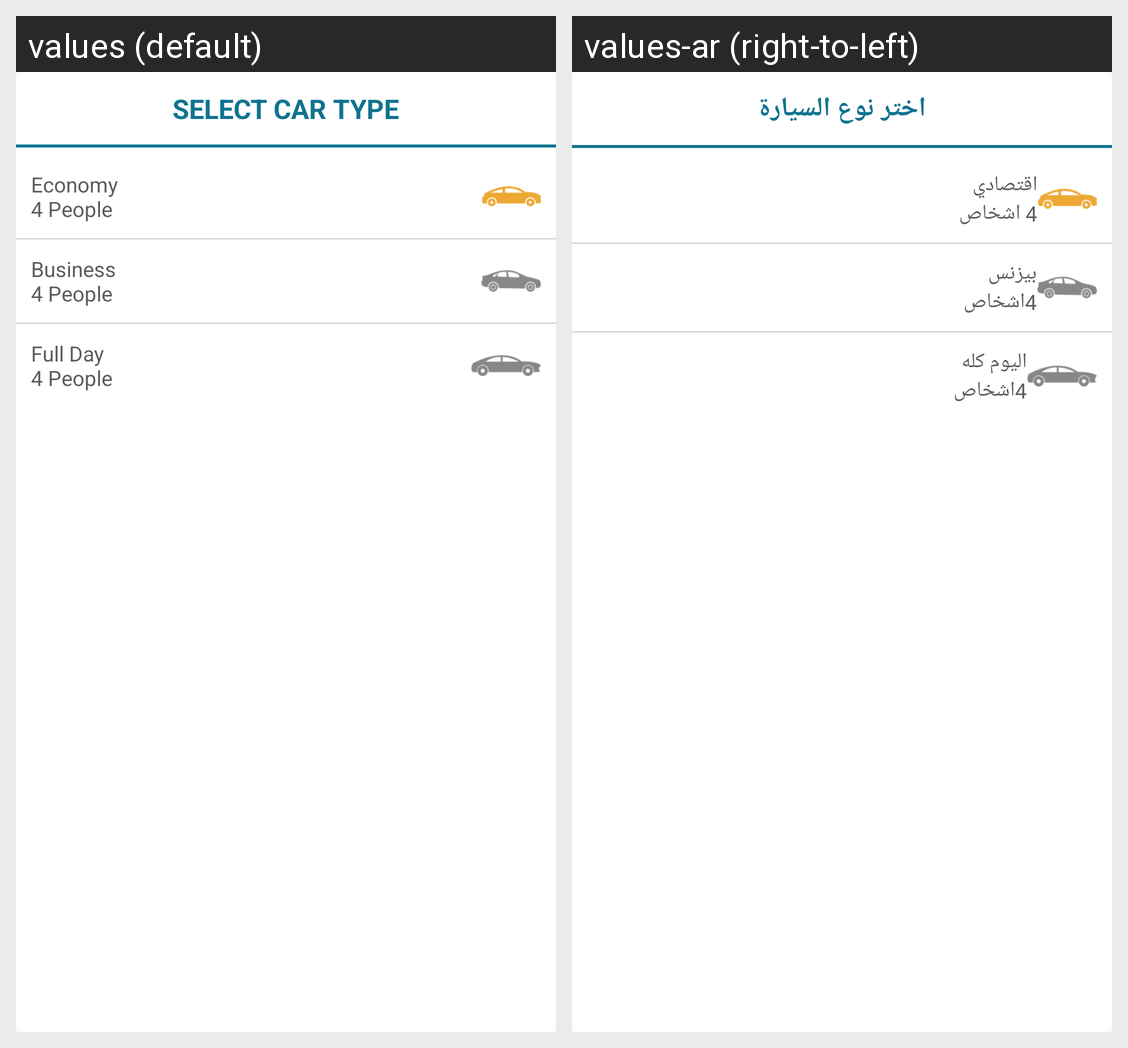

Locale-by-locale string values for the Android screen shown in this grid:
Android screen res/layout/dialog_customer_car_type.xml rendered under 2 locales, left to right: values (default), values-ar (right-to-left). Device: Nexus 5 (rendered at 1080×1920; each locale shown at half size, 540×960, under a caption strip naming it); theme AppTheme.
Strings drawn on this screen, with the default value and each locale's value (text and hints the layout hard-codes, and strings that could not be matched under every locale, appear in the picture but are not listed):

select_car_type
  values: Select Car Type
  values-ar: اختر نوع السيارة

economy_4_people
  values: Economy
      4 People
  values-ar: اقتصادي
      4 اشخاص

business_4_people
  values: Business
      4 People
  values-ar: بيزنس
      4اشخاص

full_day_4_people
  values: Full Day
      4 People
  values-ar: اليوم كله
      4اشخاص
